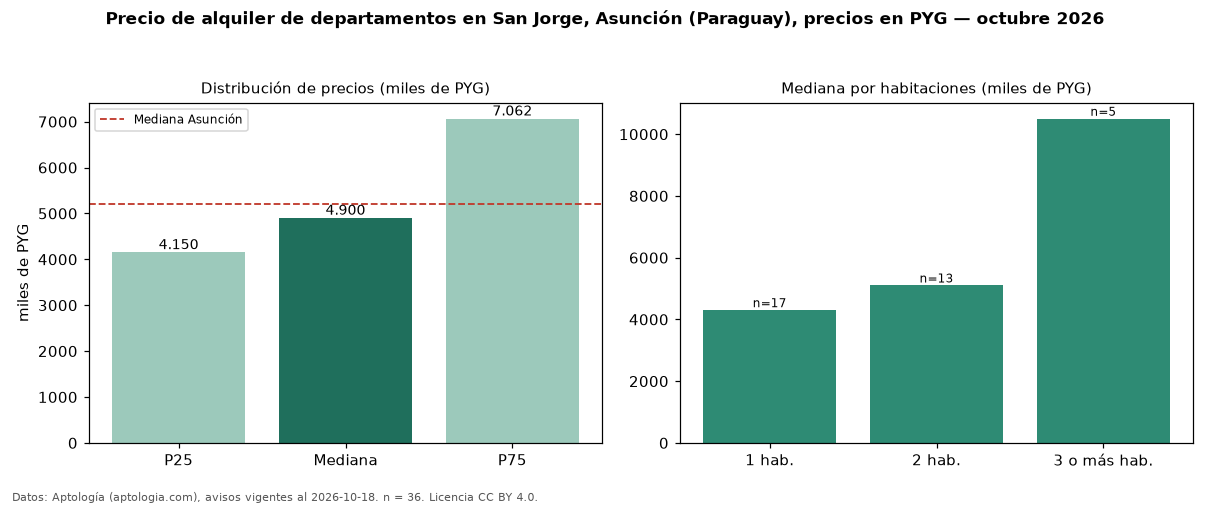

Data behind this chart, as committed beside it:
seccion, metrica, valor, moneda, n
precio, p25, 4150000, PYG, 36
precio, mediana, 4900000, PYG, 36
precio, p75, 7062500, PYG, 36
precio, minimo, 2200000, PYG, 36
precio, maximo, 11800000, PYG, 36
m2, mediana_precio_m2, 80357, PYG, 33
m2, area_mediana_m2, 80.0, m2, 33
banos, mediana_banos, 1.5, , 
habitaciones, 1, 4300000, PYG, 17
habitaciones, 2, 5100000, PYG, 13
habitaciones, 3+, 10500000, PYG, 5
ciudad, mediana_ciudad_referencia, 5200000, PYG, 
ciudad, mediana_m2_ciudad, 71429, PYG, 
fuente, fecha_datos, 2026-10-18, , 
fuente, atribucion, https://www.aptologia.com/py/alquiler/as…, , 
fuente, licencia, CC BY 4.0, , 
